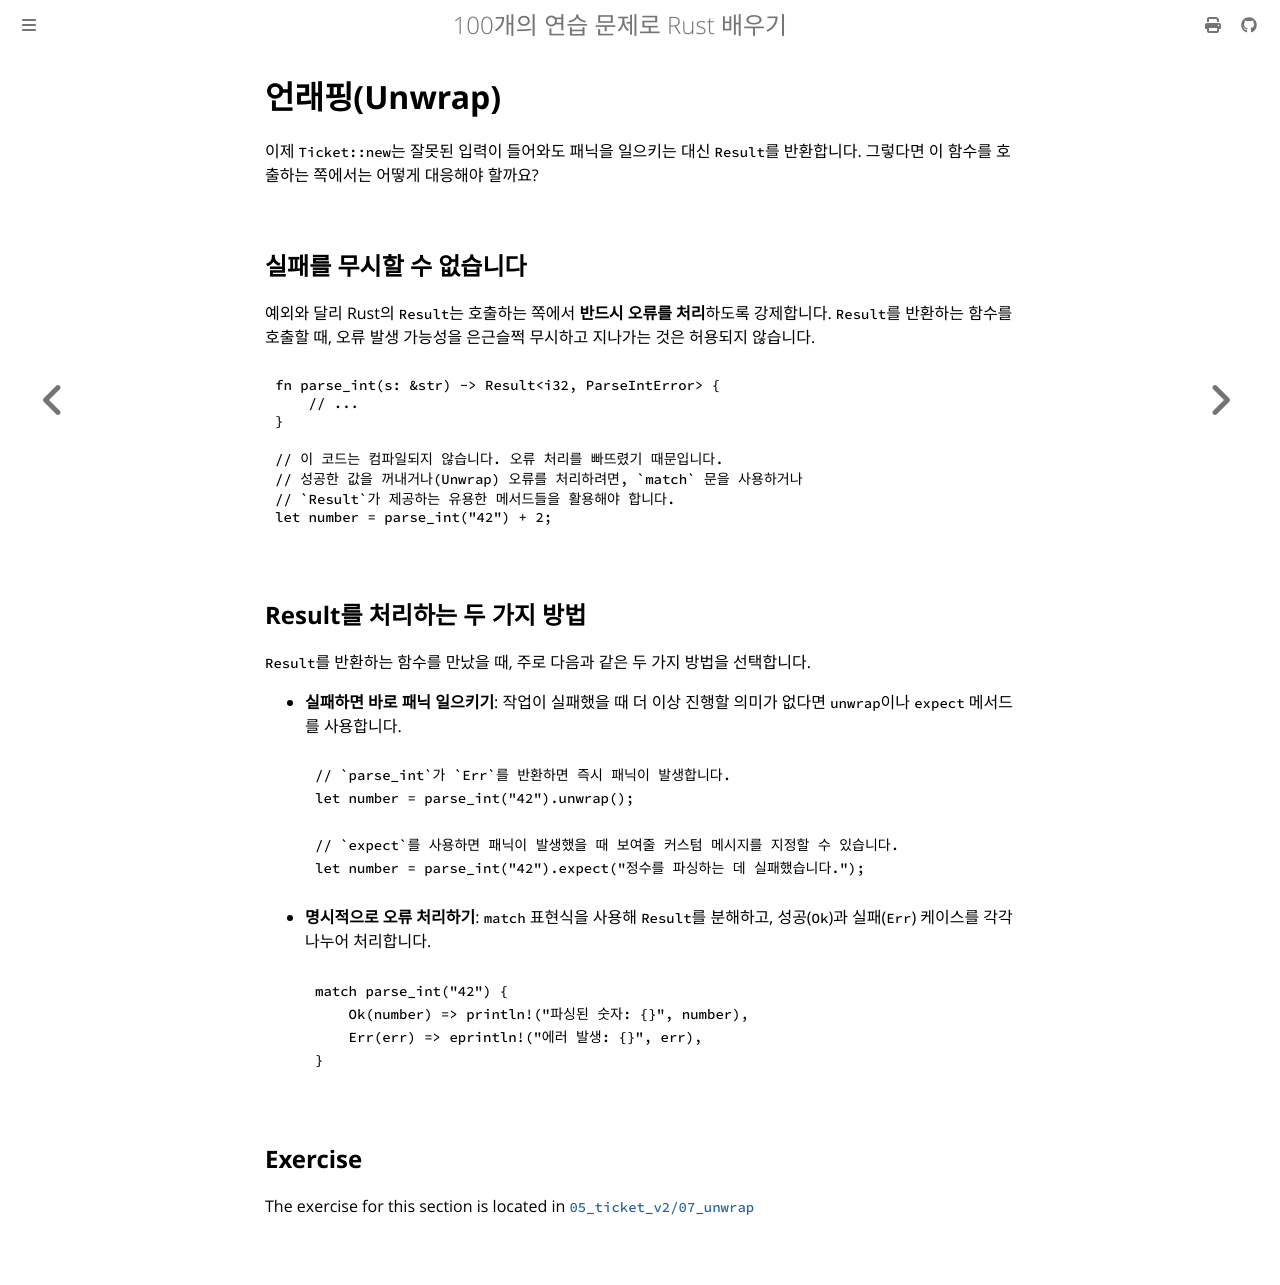

repository: partrita/100-exercises-to-learn-rust · page: 05_ticket_v2/07_unwrap.html · generator: mdbook

# 언래핑(Unwrap)

이제 `Ticket::new`는 잘못된 입력이 들어와도 패닉을 일으키는 대신 `Result`를 반환합니다. 그렇다면 이 함수를 호출하는 쪽에서는 어떻게 대응해야 할까요?

## 실패를 무시할 수 없습니다

예외와 달리 Rust의 `Result`는 호출하는 쪽에서 **반드시 오류를 처리**하도록 강제합니다. `Result`를 반환하는 함수를 호출할 때, 오류 발생 가능성을 은근슬쩍 무시하고 지나가는 것은 허용되지 않습니다.

```rust
fn parse_int(s: &str) -> Result<i32, ParseIntError> {
    // ...
}

// 이 코드는 컴파일되지 않습니다. 오류 처리를 빠뜨렸기 때문입니다.
// 성공한 값을 꺼내거나(Unwrap) 오류를 처리하려면, `match` 문을 사용하거나 
// `Result`가 제공하는 유용한 메서드들을 활용해야 합니다.
let number = parse_int("42") + 2;
```

## Result를 처리하는 두 가지 방법

`Result`를 반환하는 함수를 만났을 때, 주로 다음과 같은 두 가지 방법을 선택합니다.

- **실패하면 바로 패닉 일으키기**:
  작업이 실패했을 때 더 이상 진행할 의미가 없다면 `unwrap`이나 `expect` 메서드를 사용합니다.
  ```rust
  // `parse_int`가 `Err`를 반환하면 즉시 패닉이 발생합니다.
  let number = parse_int("42").unwrap();
  
  // `expect`를 사용하면 패닉이 발생했을 때 보여줄 커스텀 메시지를 지정할 수 있습니다.
  let number = parse_int("42").expect("정수를 파싱하는 데 실패했습니다.");
  ```

- **명시적으로 오류 처리하기**:
  `match` 표현식을 사용해 `Result`를 분해하고, 성공(`Ok`)과 실패(`Err`) 케이스를 각각 나누어 처리합니다.
  ```rust
  match parse_int("42") {
      Ok(number) => println!("파싱된 숫자: {}", number),
      Err(err) => eprintln!("에러 발생: {}", err),
  }
  ```
